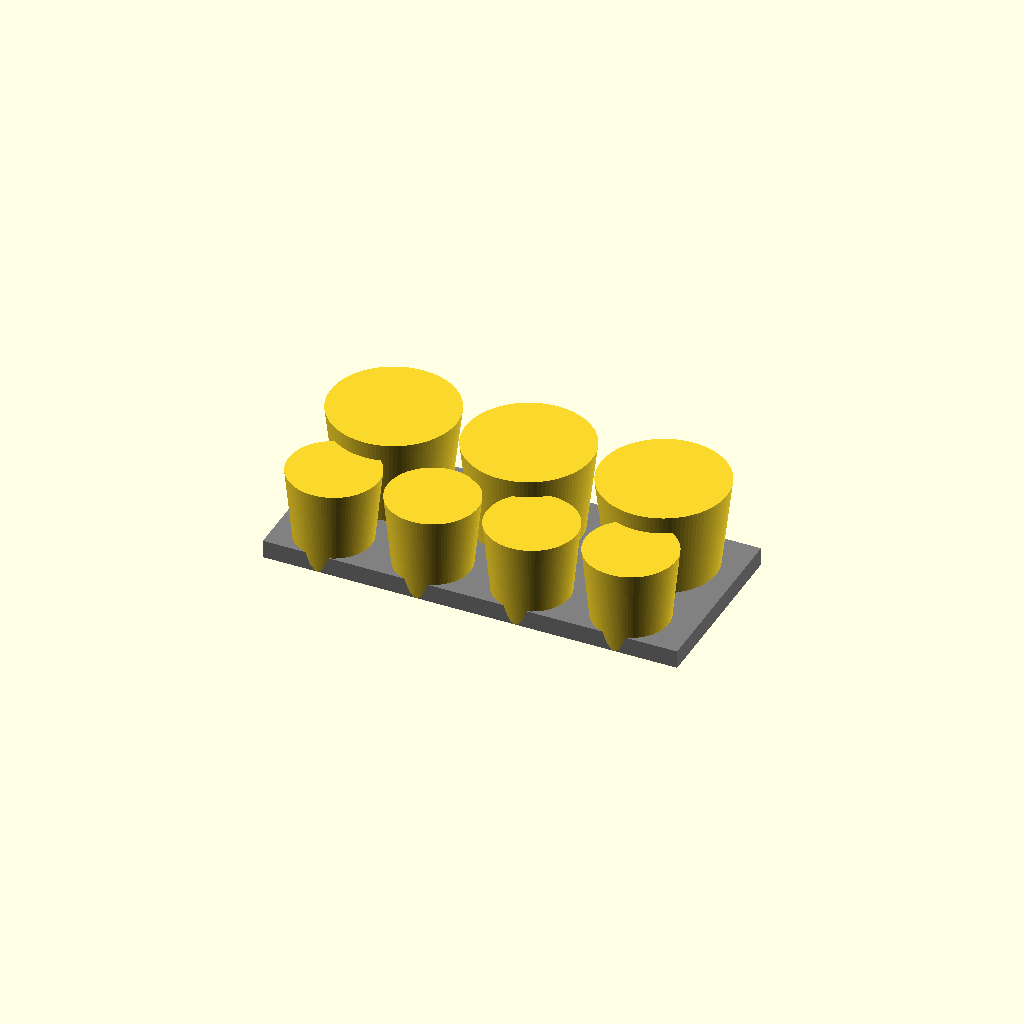
Cell 1: the model at its default parameters.
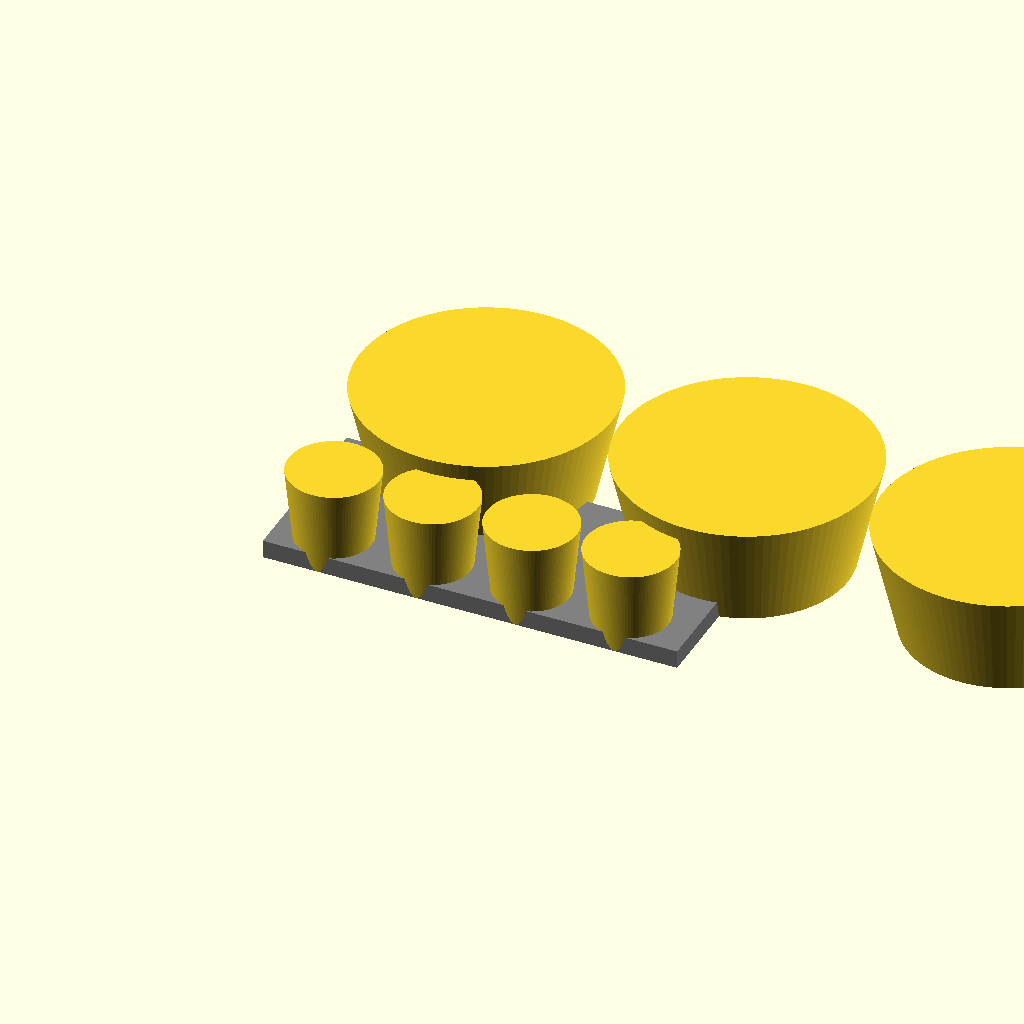
Cell 2: the same model with r1 = 7.
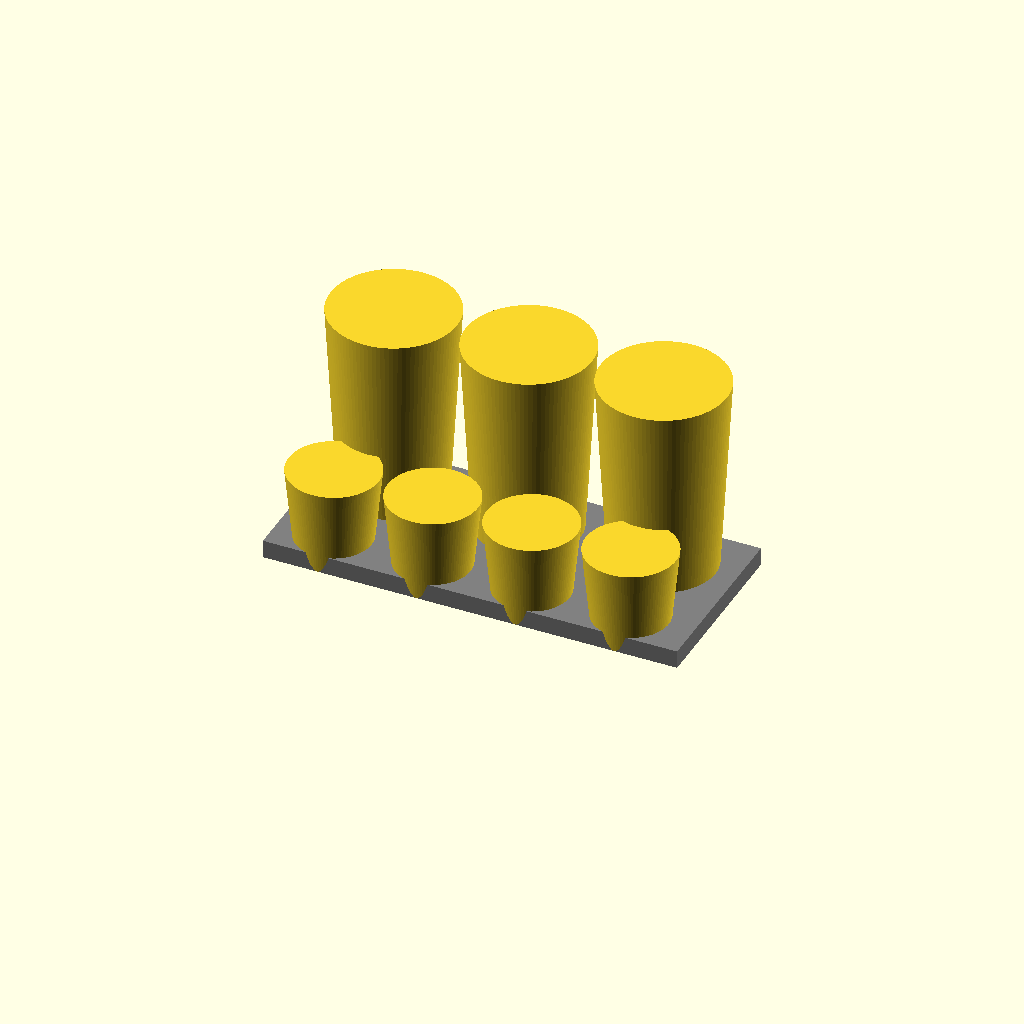
Cell 3: z1 = 12 (everything else at default).
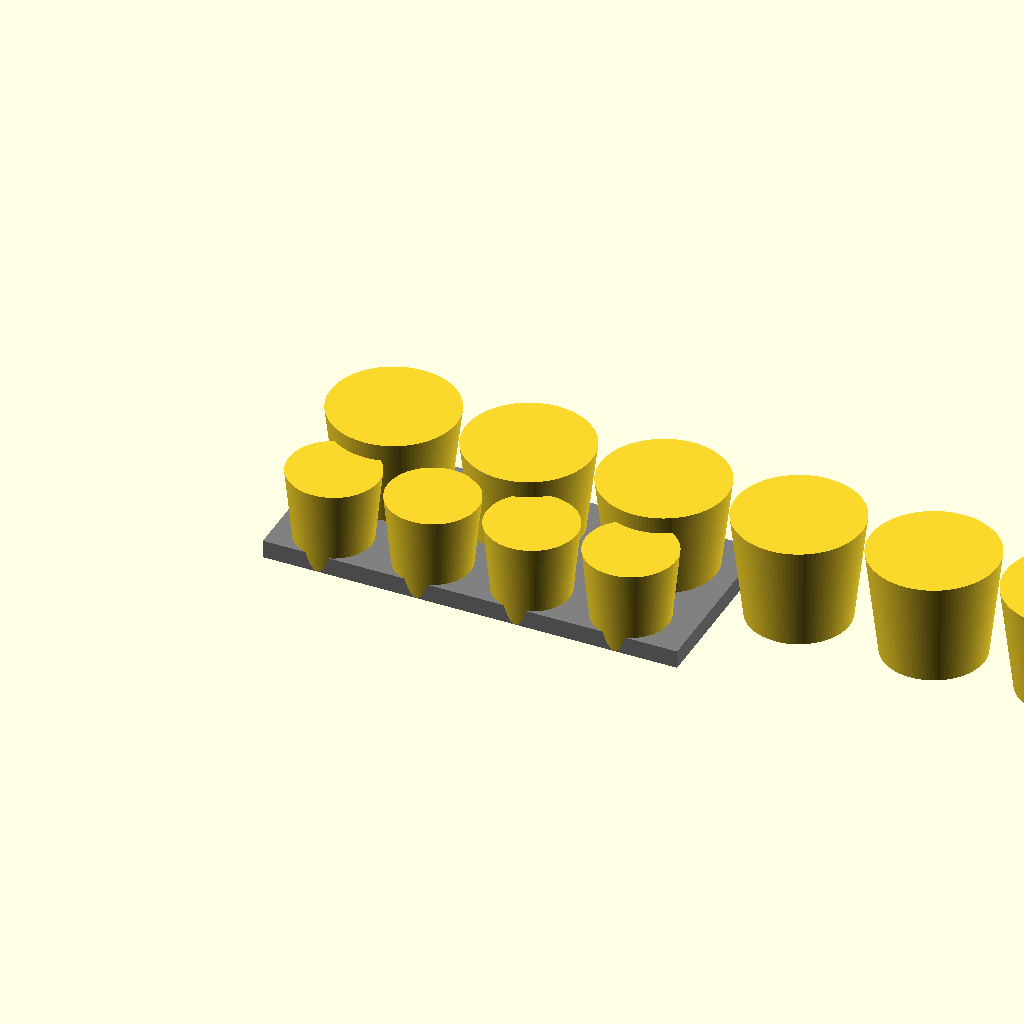
Cell 4: the same model with n1 = 6.
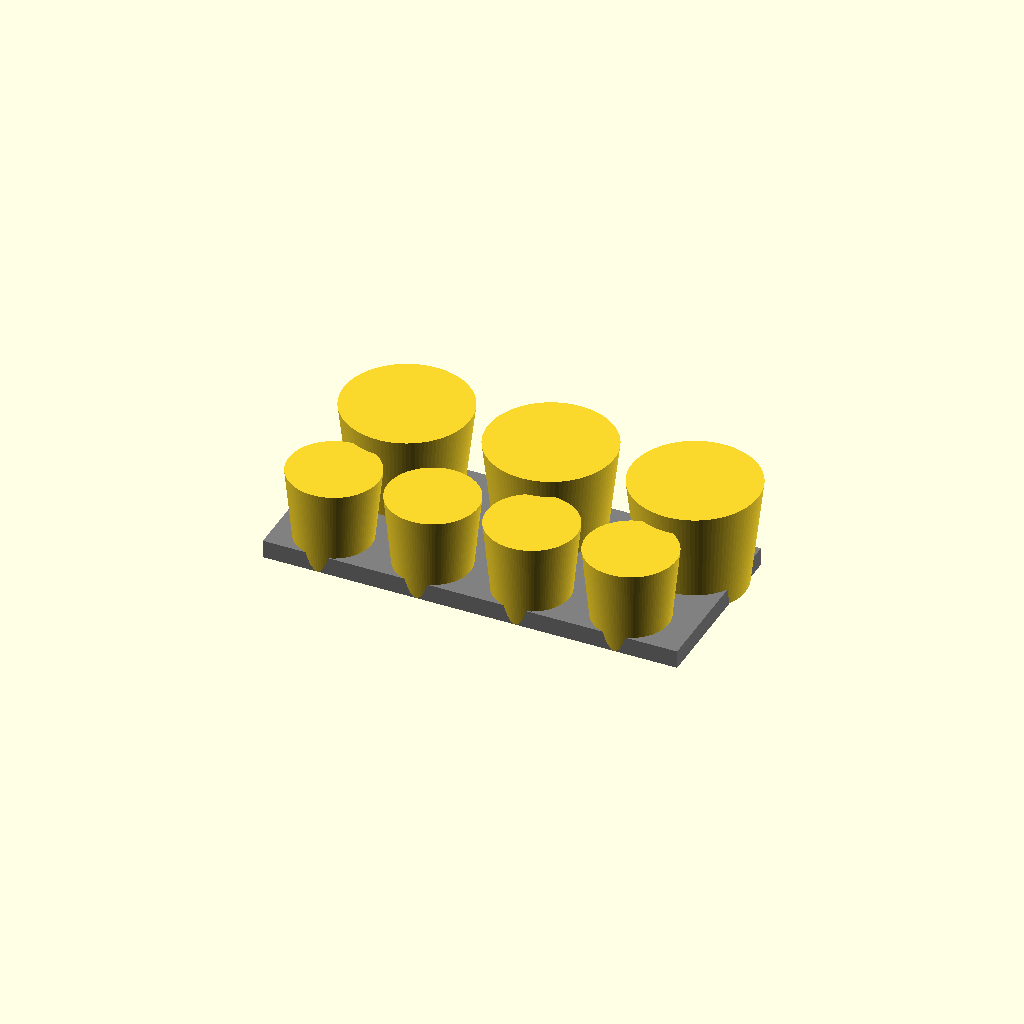
Cell 5: s1 = 1 (everything else at default).
All cells are drawn from one camera (rotation 55°, 0°, 25°, orthographic, colour scheme Cornfield), so only the parameter changes between them.
OpenSCAD source file Plants/pots.scad:
//=================================================================================
// pots.scad
//
// Layout options for potting shelves
//
// Dr Tom Flint, 10 Nov 2025
//=================================================================================


F2=99;

r1=3.5;
z1=6;
n1=3;
s1=0.5;
y1=3;

r2=2.5;
z2=5;
n2=4;
s2=0.5;
y2=-1;


//-----------------------------------------------------------------------------------
module pots(){
  
  color("gray")
	cube([23,10,1]);
  
  for(i=[0:n1-1]){
    translate([s1+r1+i*(2*r1+s1),r1+s1+y1,0])
    cylinder(r1=0.8*r1,r2=r1,h=z1,$fn=F2);
  }
  
  for(i=[0:n2-1]){
    translate([s2+r2+i*(2*r2+s2),r2+s2+y2,0])
    cylinder(r1=0.8*r2,r2=r2,h=z2,$fn=F2);
  }
  
}

//=================================================================================

pots();

//=================================================================================
Customizer parameters (derived from the source; name, type, default, range or options):
F2: number, default 99
r1: number, default 3.5
z1: number, default 6
n1: number, default 3
s1: number, default 0.5
y1: number, default 3
r2: number, default 2.5
z2: number, default 5
n2: number, default 4
s2: number, default 0.5
y2: number, default -1
